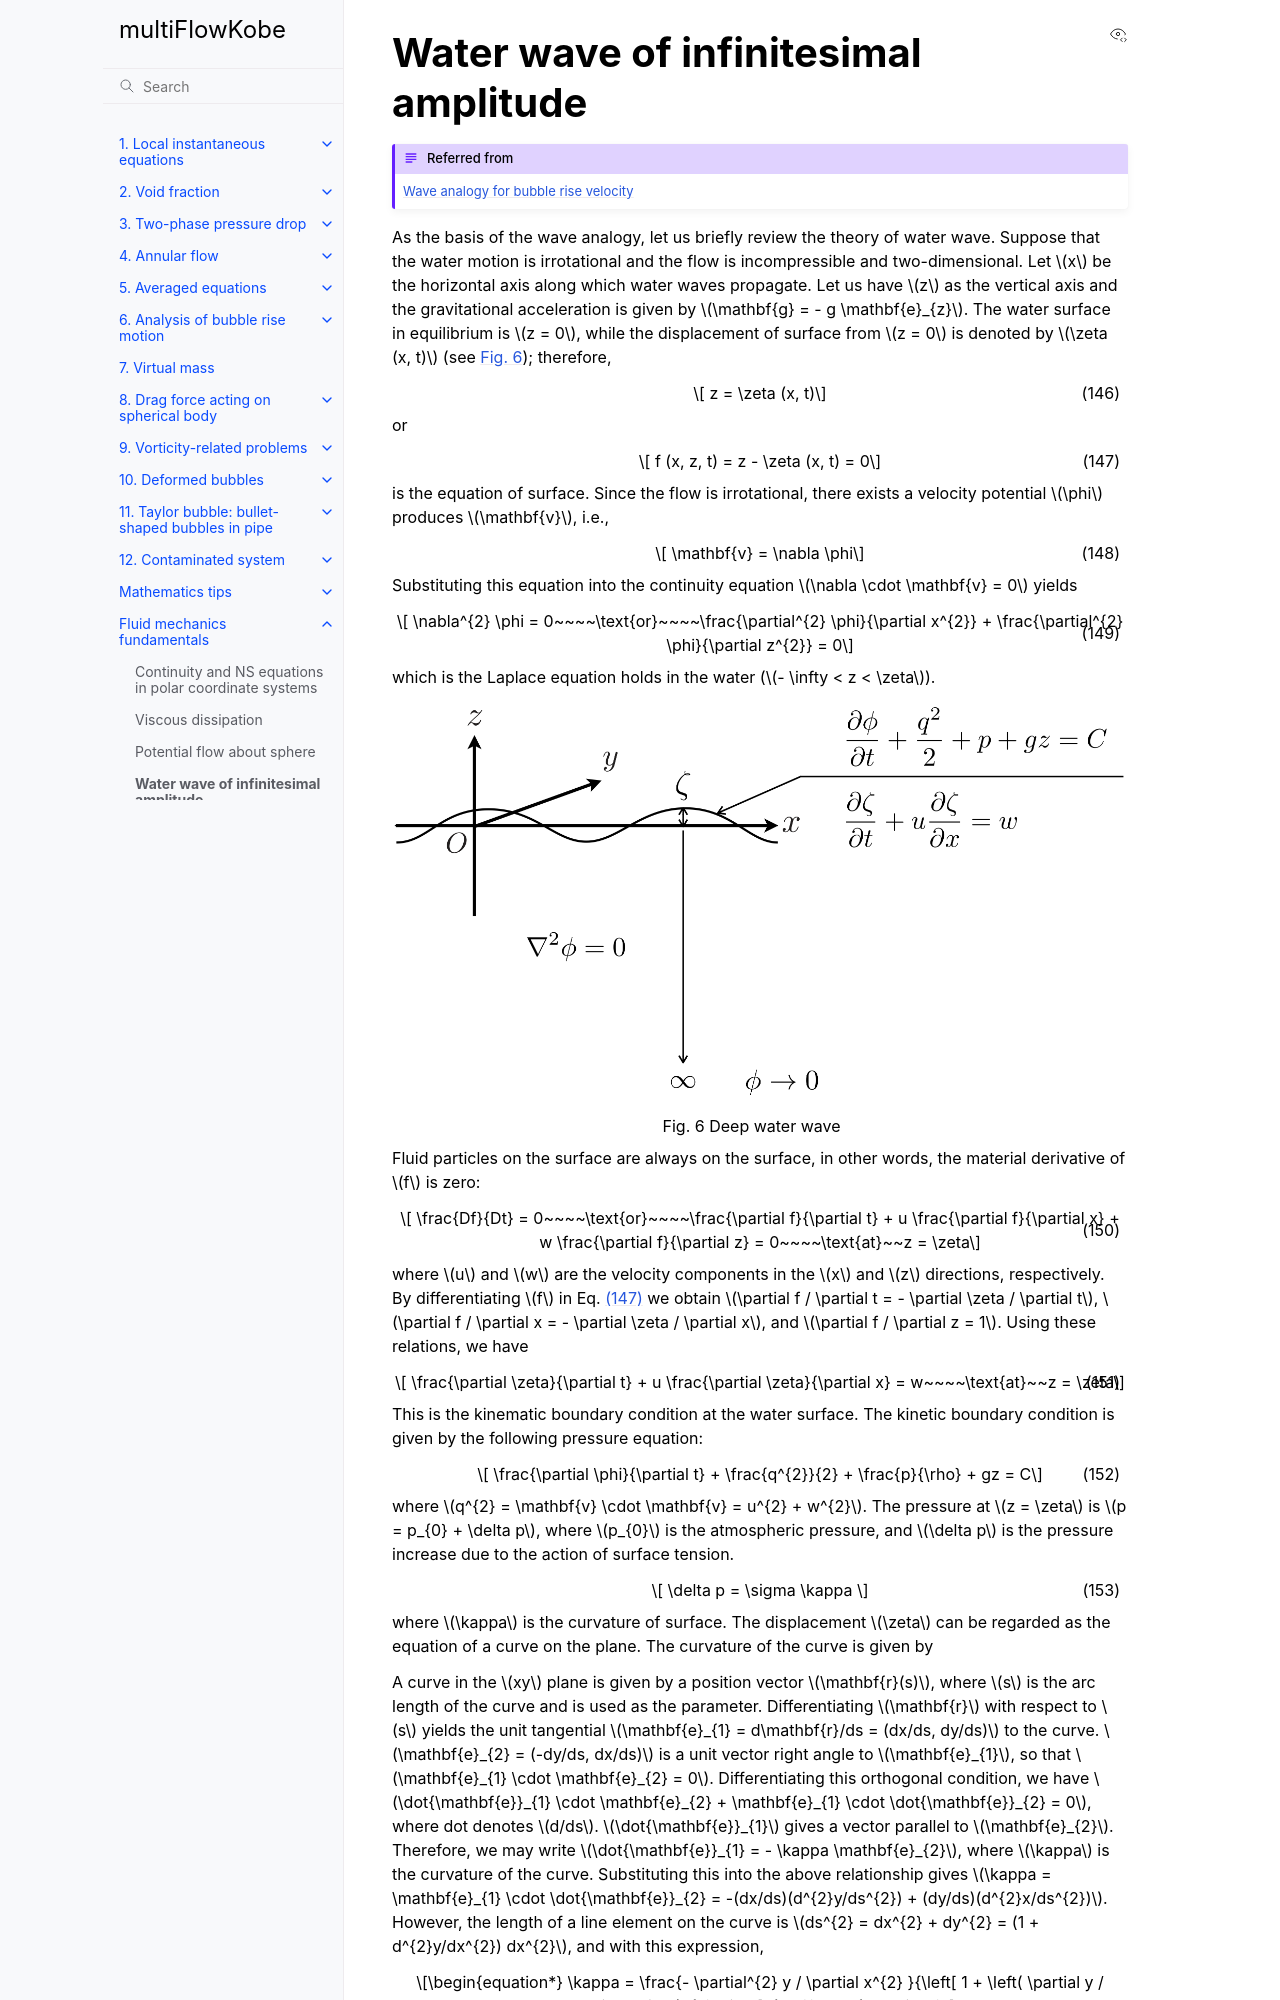

repository: hayashi-workshop/multiFlowKobe · page: app_fluidmech/app_water_wave.html · generator: sphinx

(app_water_wave)=
# Water wave of infinitesimal amplitude

```{admonition} Referred from 
{ref}`wave_analogy`
```

As the basis of the wave analogy, let us briefly review the theory of water wave. Suppose that the water motion is irrotational and the flow is incompressible and two-dimensional. Let $x$ be the horizontal axis along which water waves propagate. Let us have $z$ as the vertical axis and the gravitational acceleration is given by $\mathbf{g} = - g \mathbf{e}_{z}$. The water surface in equilibrium is $z = 0$, while the displacement of surface from $z = 0$ is denoted by $\zeta (x, t)$ (see {numref}`Wave_Wave-DeepWater`); therefore, 
```{math}
:label: eq:app_WaterWave_nonref_0
	z = \zeta (x, t)
```
or 
```{math}
:label: eq:wave_eq_equaion-of-surface
	f (x, z, t) = z - \zeta (x, t) = 0
```
is the equation of surface. Since the flow is irrotational, there exists a velocity potential $\phi$ produces $\mathbf{v}$, i.e., 
```{math}
:label: eq:app_WaterWave_nonref_1
	\mathbf{v} = \nabla \phi
```
Substituting this equation into the continuity equation $\nabla \cdot \mathbf{v} = 0$ yields
```{math}
:label: eq:app_WaterWave_nonref_2
	\nabla^{2} \phi = 0~~~~\text{or}~~~~\frac{\partial^{2} \phi}{\partial x^{2}} + \frac{\partial^{2} \phi}{\partial z^{2}} = 0
```
which is the Laplace equation holds in the water ($- \infty < z < \zeta$). 

```{figure} ../fig/Wave-DeepWater.png
:name: Wave_Wave-DeepWater
Deep water wave
```
